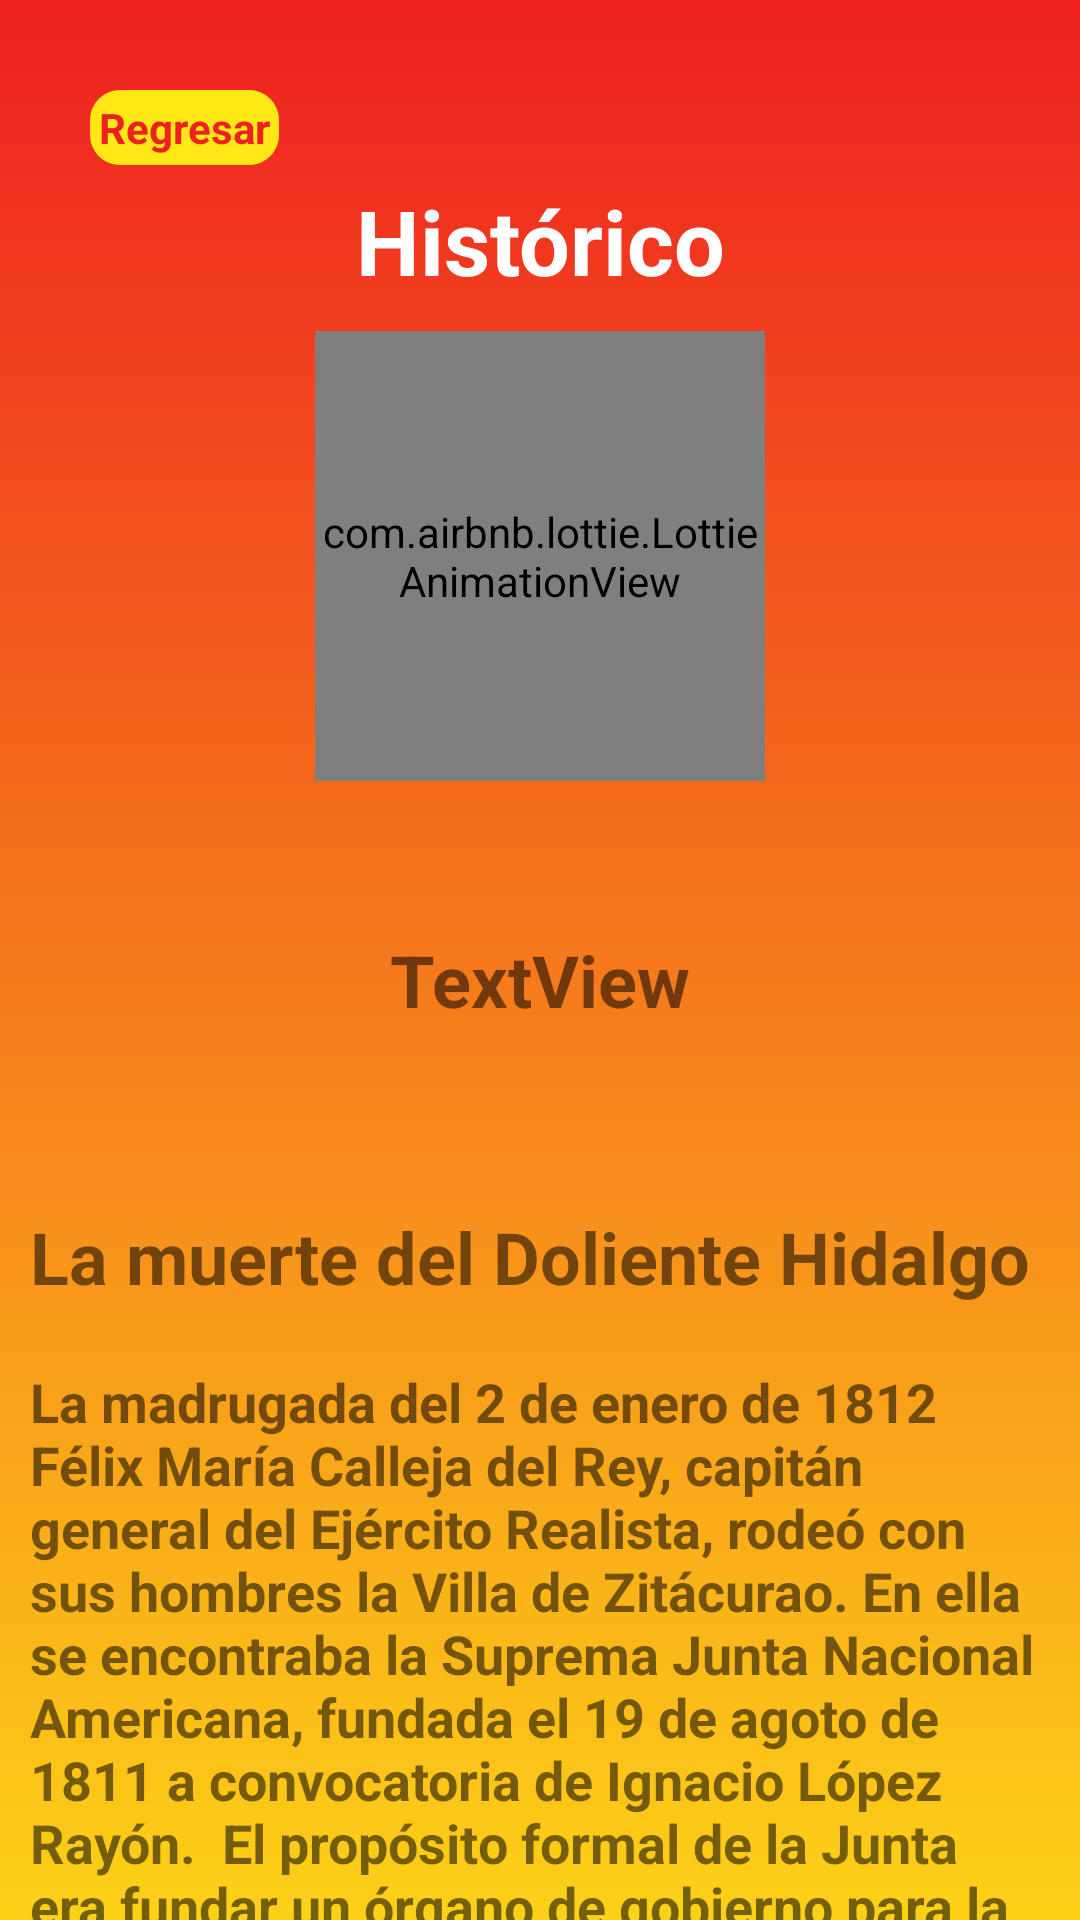

Layout XML and referenced resources for this Android screen:
<!-- AndroidManifest.xml: application theme AppTheme -->
<!-- res/layout/activity_historico.xml -->
<?xml version="1.0" encoding="utf-8"?>
<androidx.core.widget.NestedScrollView xmlns:android="http://schemas.android.com/apk/res/android"
    xmlns:app="http://schemas.android.com/apk/res-auto"
    xmlns:tools="http://schemas.android.com/tools"
    android:layout_width="match_parent"
    android:layout_height="match_parent"
    android:fillViewport="true">

    <androidx.constraintlayout.widget.ConstraintLayout
        android:layout_width="match_parent"
        android:layout_height="match_parent"
        android:background="@drawable/fondo"
        tools:context=".HistoricoActivity">

        <com.airbnb.lottie.LottieAnimationView
            android:id="@+id/animation_view"
            android:layout_width="150dp"
            android:layout_height="150dp"
            android:layout_margin="10dp"
            app:layout_constraintEnd_toEndOf="parent"
            app:layout_constraintStart_toStartOf="parent"
            app:layout_constraintTop_toBottomOf="@+id/textView6"
            app:lottie_autoPlay="true"
            app:lottie_loop="true"
            app:lottie_rawRes="@raw/historia"></com.airbnb.lottie.LottieAnimationView>

        <TextView
            android:id="@+id/textView6"
            android:layout_width="wrap_content"
            android:layout_height="wrap_content"
            android:layout_marginTop="60dp"
            android:text="Histórico"
            android:textColor="#FFFFFF"
            android:textSize="30sp"
            android:textStyle="bold"
            app:layout_constraintEnd_toEndOf="parent"
            app:layout_constraintStart_toStartOf="parent"
            app:layout_constraintTop_toTopOf="parent" />

        <TextView
            android:id="@+id/tvRegresar"
            android:layout_width="wrap_content"
            android:layout_height="wrap_content"
            android:layout_marginStart="30dp"
            android:layout_marginTop="30dp"
            android:text="Regresar"
            android:textStyle="bold"
            android:textColor="@color/colorPrimary"
            android:background="@drawable/regresar"
            android:padding="3dp"
            app:layout_constraintStart_toStartOf="parent"
            app:layout_constraintTop_toTopOf="parent" />

        <TextView
            android:id="@+id/txtBien1"
            android:layout_width="wrap_content"
            android:layout_height="wrap_content"
            android:layout_marginTop="50dp"
            android:text="TextView"
            android:textAlignment="center"
            android:textSize="24sp"
            android:textStyle="bold"
            app:layout_constraintEnd_toEndOf="parent"
            app:layout_constraintStart_toStartOf="parent"
            app:layout_constraintTop_toBottomOf="@+id/animation_view" />

        <LinearLayout
            android:layout_width="match_parent"
            android:layout_height="300dp"
            android:layout_marginTop="50dp"
            android:layout_marginBottom="30dp"
            android:orientation="vertical"
            app:layout_constraintBottom_toBottomOf="parent"
            app:layout_constraintEnd_toEndOf="parent"
            app:layout_constraintStart_toStartOf="parent"
            app:layout_constraintTop_toBottomOf="@+id/txtBien1">

            <TextView
                android:id="@+id/textView18"
                android:layout_width="match_parent"
                android:layout_height="wrap_content"
                android:padding="10dp"
                android:text="La muerte del Doliente Hidalgo"
                android:textSize="24sp"
                android:textStyle="bold" />

            <androidx.core.widget.NestedScrollView
                android:layout_width="match_parent"
                android:layout_height="match_parent">

                <TextView
                    android:id="@+id/textView17"
                    android:layout_width="match_parent"
                    android:layout_height="wrap_content"
                    android:padding="10dp"
                    android:text="La madrugada del 2 de enero de 1812 Félix María Calleja del Rey, capitán general del Ejército Realista, rodeó con sus hombres la Villa de Zitácurao. En ella se encontraba la Suprema Junta Nacional Americana, fundada el 19 de agoto de 1811 a convocatoria de Ignacio López Rayón.  El propósito formal de la Junta era fundar un órgano de gobierno para la nación mexicana. Ya que no reconocía la sujeción de la estructura virreinal novohispana por considerarla ilegitima y por lo tanto, una nación extranjera. La Junta se encargaría de encabezar y dirigir la insurgencia.     Esta enfrentaba una amenaza para el virrey Francisco Xavier Venegas, así que le ordenó a su mejor hombre y a su ejército que arrasaran la rebelde Villa y a la Junta.   A las 11 de la mañana  de ese 2 de enero, las tropas realistas avanzaron sobre Zitácuaro, su superioridad en hombres y armas era abrumadora. Sin embargo, los fieles al virrey se enfrentaron a una resistencia más encarnizada de lo que esperaban.  Entre la tropa insurgente, llamaba la atención un pequeño batallón integrado en su mayoría por campesinos de la Tierra Caliente, de las Provincias de Michoacán y de México.  Conocidos comúnmente como “pintos”, que avanzaban cobijados por un extraño estandarte. El aspecto era rojo y negro, que en ambos lados presentaba símbolos muy peculiares.  En el frente, sobre un paño de lana roja en la parte superior, llevaba la leyenda “el doliente de Hidalgo”.  También una segunda leyenda que dice “De á 12” Como elemento principal, una cruz negra en cuyo centro se encuentra una calavera y detrás de ésta, dos tibias en forma de cruz. Se podía observar sobre la cruz negra un arco de guerra estilizado en forma horizontal y una flecha en vertical.  Esta estaba en posición de ser disparada, ambas en sarga de lana roja, y en el centro podemos ver una corona imperial con el anagrama de la virgen María bordada con hilo blanco, orlada, sostenida con ramas de laurel y más abajo aparece una inscripción que dice: “2a Ba”.  Por lo tanto, en esta cantidad de símbolos se han prestado a múltiples interpretaciones, pasando por masónicas, esotéricas y religiosas.  La misión del “regimiento de la muerte del Doliente Hidalgo”, creado por José María, era “Defender la rebelión y vengar la muerte de Miguel Hidalgo”.  Finalmente el estandarte tomado por Calleja al aplastar a los insurrectos en Zitácuaro sirvió como trofeo para los realistas. Hoy en día es uno de los tesoros que se exhiben en el salón de banderas del Castillo de Chpultepec."
                    android:textSize="18sp"
                    android:textStyle="bold" />
            </androidx.core.widget.NestedScrollView>
        </LinearLayout>
    </androidx.constraintlayout.widget.ConstraintLayout>
</androidx.core.widget.NestedScrollView>
<!-- resources referenced by this layout -->
<resources>
  <color name="colorPrimary">#EE2020</color>
  <!-- drawable fondo (drawable) -->
  <?xml version="1.0" encoding="utf-8"?>
  <selector xmlns:android="http://schemas.android.com/apk/res/android">
      <item>
          <shape android:shape="rectangle">
              <gradient android:startColor="@color/colorPrimaryDark"
                  android:endColor="@color/colorPrimary"
                  android:angle="90">
              </gradient>
          </shape>
      </item>
  </selector>
  <!-- drawable regresar (drawable) -->
  <?xml version="1.0" encoding="utf-8"?>
  <selector xmlns:android="http://schemas.android.com/apk/res/android">
      <item>
          <shape android:shape="rectangle">
              <solid android:color="@color/colorPrimaryDark"></solid>
              <corners android:radius="10dp"></corners>
          </shape>
      </item>
  </selector>
  <style name="AppTheme" parent="Theme.AppCompat.Light.DarkActionBar">
          
          <item name="colorPrimary">@color/colorPrimary</item>
          <item name="colorPrimaryDark">@color/colorPrimaryDark</item>
          <item name="colorAccent">@color/colorAccent</item>
      </style>
  <color name="colorPrimaryDark">#FFE816</color>
  <color name="colorAccent">#CFD8DC</color>
</resources>
